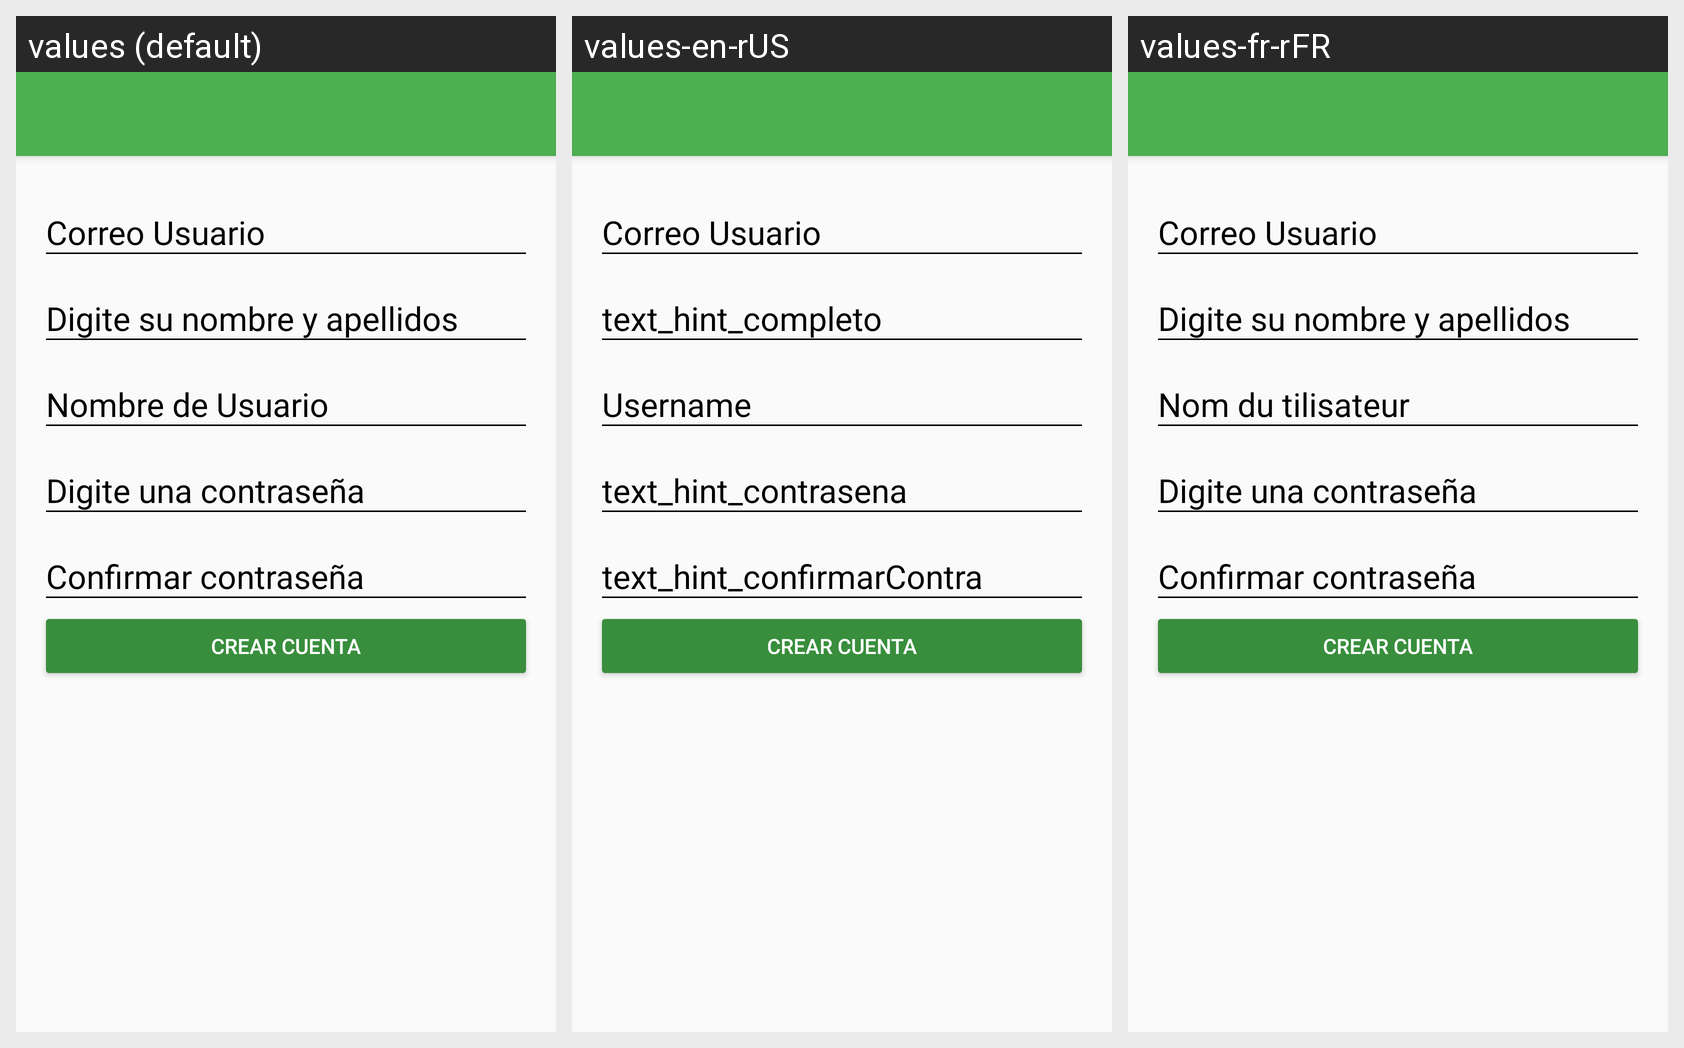

For this localized Android screen grid, give each drawn string resource with its value in every locale shown.
Android screen res/layout/activity_create_account.xml rendered under 3 locales, left to right: values (default), values-en-rUS, values-fr-rFR. Device: Nexus 5 (rendered at 1080×1920; each locale shown at half size, 540×960, under a caption strip naming it); theme AppTheme.
Strings drawn on this screen, with the default value and each locale's value (text and hints the layout hard-codes appear in the picture but are not listed):

text_hint_correo
  values: Correo Usuario
  values-en-rUS: Correo Usuario  [not translated; the default value is used]
  values-fr-rFR: Correo Usuario  [not translated; the default value is used]

text_hint_completo
  values: Digite su nombre y apellidos
  values-en-rUS: text_hint_completo
  values-fr-rFR: Digite su nombre y apellidos  [not translated; the default value is used]

text_hint_user
  values: Nombre de Usuario
  values-en-rUS: Username
  values-fr-rFR: Nom du tilisateur

text_hint_contrasena
  values: Digite una contraseña
  values-en-rUS: text_hint_contrasena
  values-fr-rFR: Digite una contraseña  [not translated; the default value is used]

text_hint_confirmarContra
  values: Confirmar contraseña
  values-en-rUS: text_hint_confirmarContra
  values-fr-rFR: Confirmar contraseña  [not translated; the default value is used]

txt_Crear_Cuenta
  values: Crear Cuenta
  values-en-rUS: Crear Cuenta  [not translated; the default value is used]
  values-fr-rFR: Crear Cuenta  [not translated; the default value is used]
